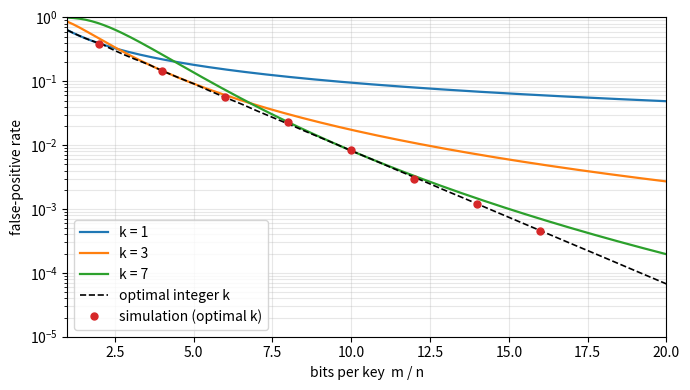

Source code (Python):
"""False-positive rate of a Bloom filter versus bits per key, with a simulation check."""

import matplotlib.pyplot as plt
import numpy as np

bits_per_key = np.linspace(1, 20, 200)


def fpr(c, k):
    """Approximate false-positive rate with c = m/n bits per key and k hash functions."""
    return (1 - np.exp(-k / c)) ** k


fig, ax = plt.subplots(figsize=(7, 4))
for k, color in [(1, "C0"), (3, "C1"), (7, "C2")]:
    ax.semilogy(bits_per_key, fpr(bits_per_key, k), color=color, lw=1.6, label=f"k = {k}")
k_opt = np.maximum(1, np.round(bits_per_key * np.log(2)))
ax.semilogy(bits_per_key, fpr(bits_per_key, k_opt), color="black", lw=1.2, ls="--",
            label="optimal integer k")

# simulation: n keys inserted into m bits, then probe with keys not in the set
rng = np.random.default_rng(0)
n = 2000
sim_c, sim_rate = [], []
for c in [2, 4, 6, 8, 10, 12, 14, 16]:
    m = c * n
    k = max(1, round(c * np.log(2)))
    bits = np.zeros(m, dtype=bool)
    bits[rng.integers(0, m, size=(n, k))] = True        # positions of the inserted keys
    probes = rng.integers(0, m, size=(200_000, k))        # positions of absent keys
    sim_c.append(c)
    sim_rate.append(bits[probes].all(axis=1).mean())
ax.semilogy(sim_c, sim_rate, "o", color="C3", ms=5, label="simulation (optimal k)")

ax.set_xlabel("bits per key  m / n")
ax.set_ylabel("false-positive rate")
ax.set_xlim(1, 20)
ax.set_ylim(1e-5, 1)
ax.grid(True, which="both", alpha=0.3)
ax.legend()
fig.tight_layout()
